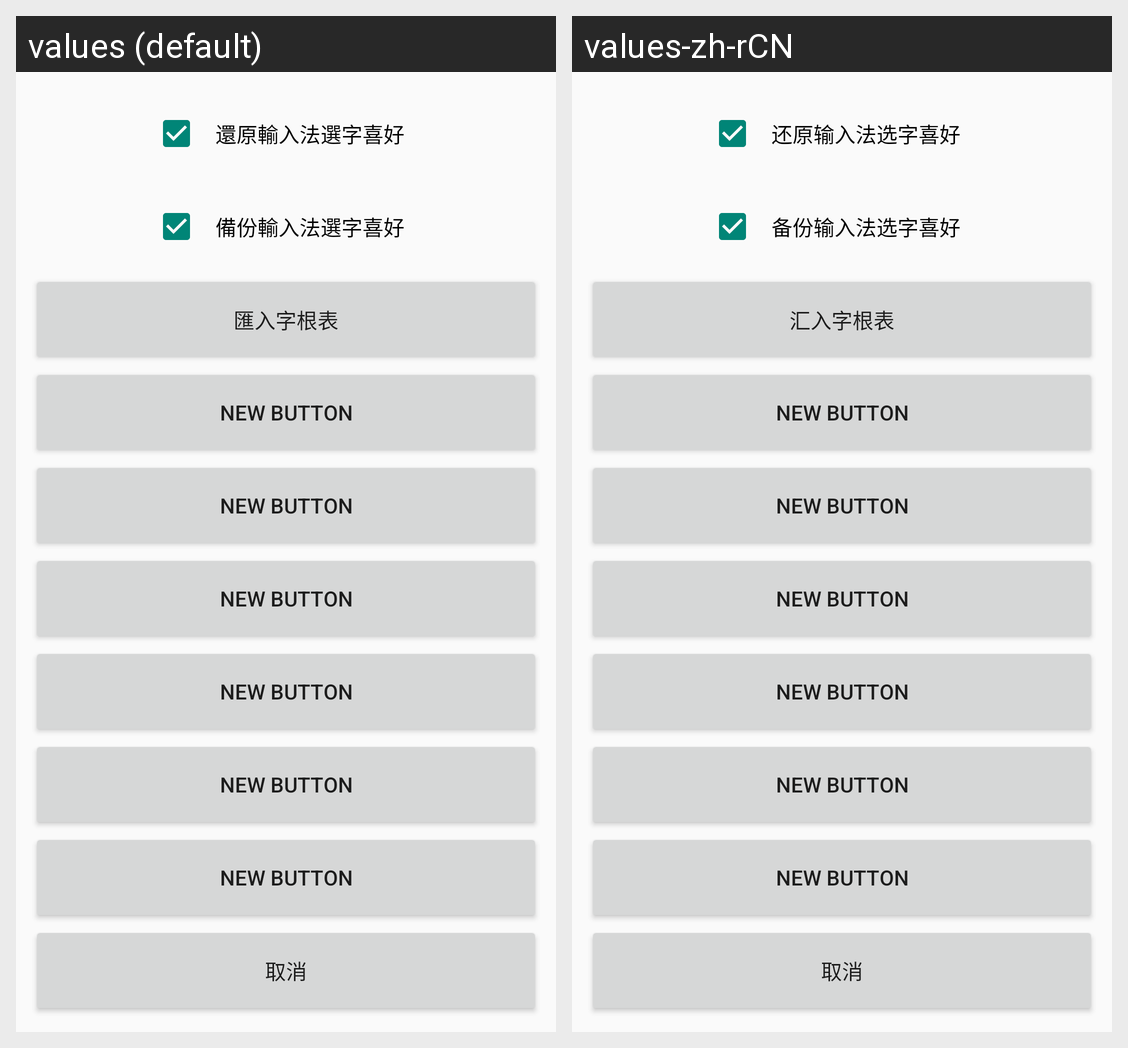

Translations of the strings shown on this Android screen, per locale in the grid:
Android screen res/layout/fragment_dialog_im.xml rendered under 2 locales, left to right: values (default), values-zh-rCN. Device: Nexus 5 (rendered at 1080×1920; each locale shown at half size, 540×960, under a caption strip naming it); theme AppTheme.
Strings drawn on this screen, with the default value and each locale's value (text and hints the layout hard-codes, and strings that could not be matched under every locale, appear in the picture but are not listed):

setup_im_restore_learning_data
  values: 還原輸入法選字喜好
  values-zh-rCN: 还原输入法选字喜好

setup_im_backup_learning_data
  values: 備份輸入法選字喜好
  values-zh-rCN: 备份输入法选字喜好

setup_im_dialog_custom
  values: 匯入字根表
  values-zh-rCN: 汇入字根表

dialog_cancel
  values: 取消
  values-zh-rCN: 取消
